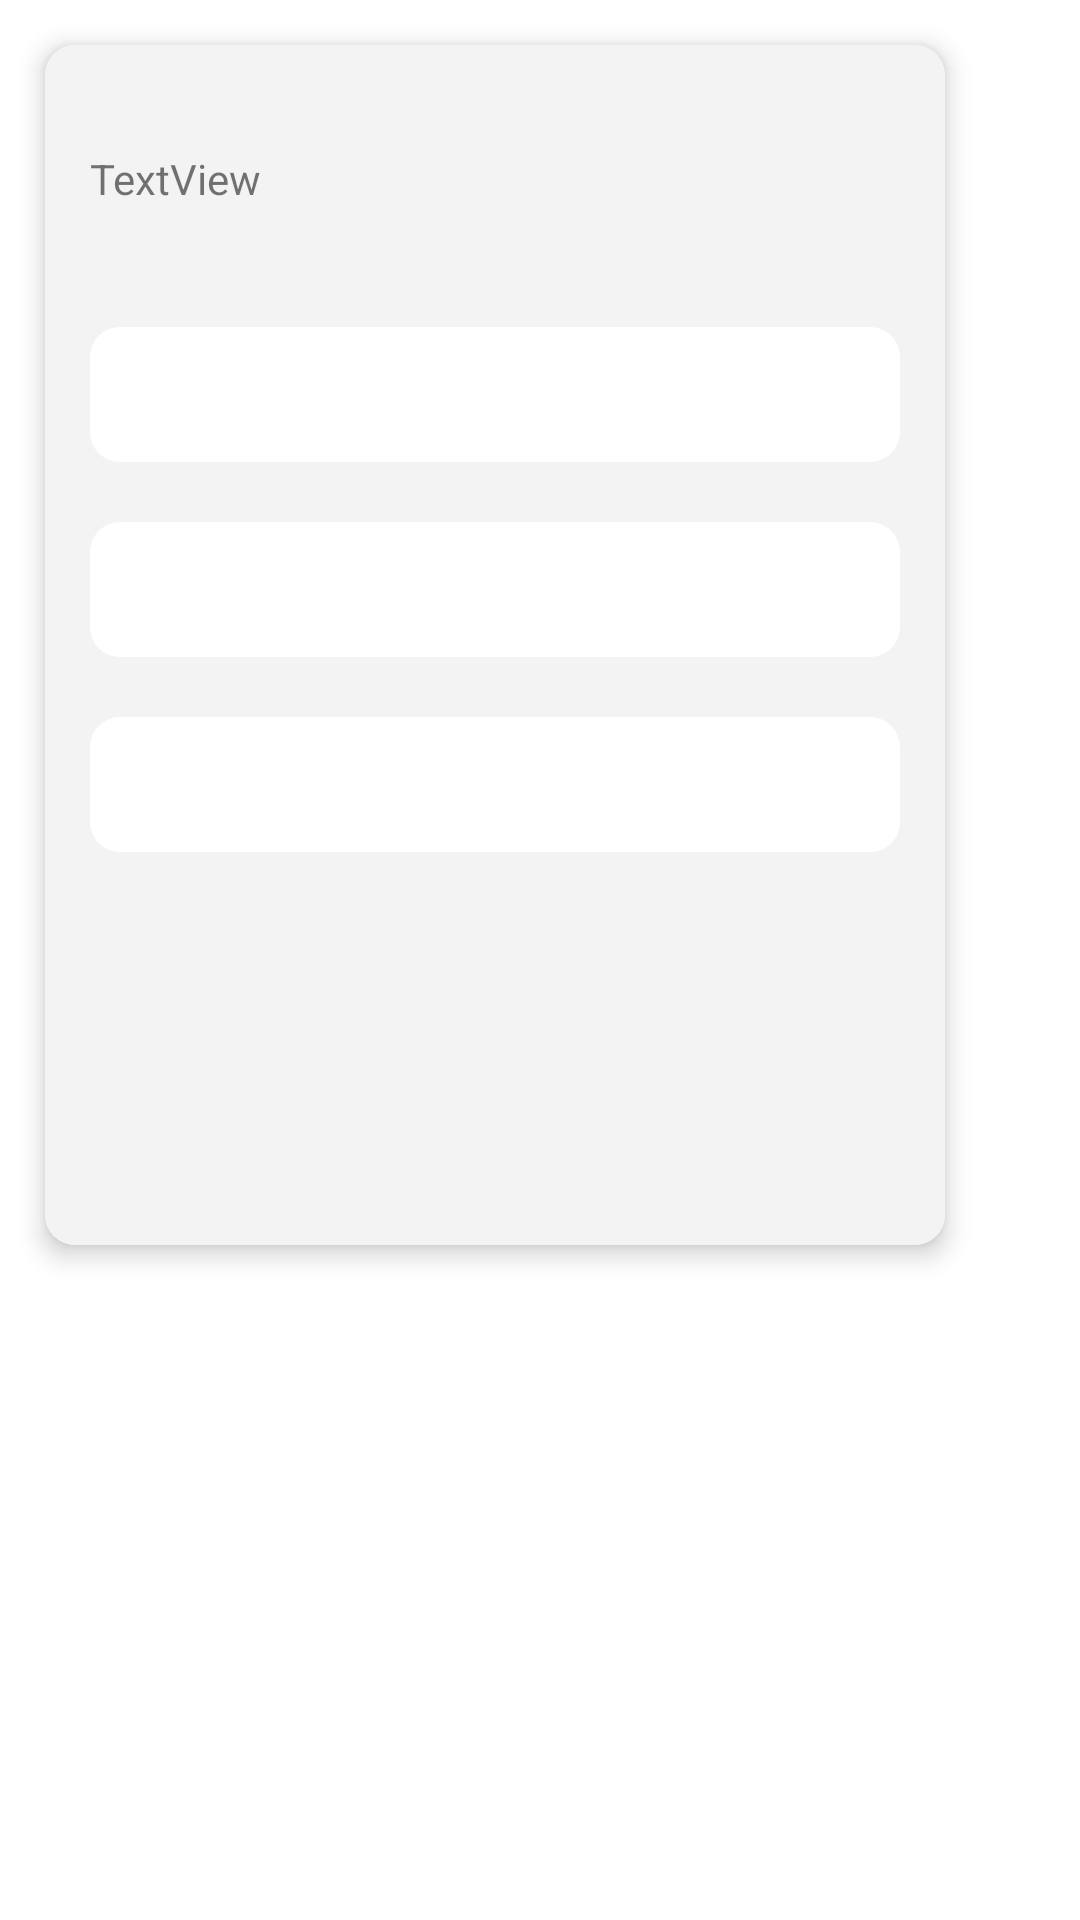

The Android layout XML behind this screen, and the referenced resources:
<!-- AndroidManifest.xml: application theme Theme.Alseulsanjap -->
<!-- res/layout/clean_check_box.xml -->
<?xml version="1.0" encoding="utf-8"?>
<layout xmlns:android="http://schemas.android.com/apk/res/android"
    xmlns:app="http://schemas.android.com/apk/res-auto"
    xmlns:tools="http://schemas.android.com/tools">
    <FrameLayout
        android:layout_width="wrap_content"
        android:layout_height="wrap_content">

        <androidx.cardview.widget.CardView
            android:layout_width="wrap_content"
            android:layout_height="wrap_content"
            android:layout_margin="15dp"
            app:cardCornerRadius="10dp"
            app:cardElevation="5dp">

            <androidx.constraintlayout.widget.ConstraintLayout
                android:background="@drawable/out_box"
                android:layout_width="300dp"
                android:layout_height="400dp" >

                <androidx.constraintlayout.widget.ConstraintLayout
                    android:id="@+id/constraintLayout"
                    android:layout_width="0dp"
                    android:layout_height="45dp"
                    android:layout_marginTop="40dp"
                    android:background="@drawable/inner_box"
                    app:layout_constraintEnd_toEndOf="parent"
                    app:layout_constraintStart_toStartOf="parent"
                    app:layout_constraintTop_toBottomOf="@+id/textView6">

                </androidx.constraintlayout.widget.ConstraintLayout>

                <androidx.constraintlayout.widget.ConstraintLayout
                    android:id="@+id/constraintLayout2"
                    android:layout_width="0dp"
                    android:layout_height="45dp"
                    android:layout_marginTop="20dp"
                    android:background="@drawable/inner_box"
                    app:layout_constraintEnd_toEndOf="parent"
                    app:layout_constraintStart_toStartOf="parent"
                    app:layout_constraintTop_toBottomOf="@+id/constraintLayout">

                </androidx.constraintlayout.widget.ConstraintLayout>

                <androidx.constraintlayout.widget.ConstraintLayout
                    android:layout_width="0dp"
                    android:layout_height="45dp"
                    android:layout_marginTop="20dp"
                    android:background="@drawable/inner_box"
                    app:layout_constraintEnd_toEndOf="parent"
                    app:layout_constraintStart_toStartOf="parent"
                    app:layout_constraintTop_toBottomOf="@+id/constraintLayout2">

                </androidx.constraintlayout.widget.ConstraintLayout>

                <TextView
                    android:id="@+id/textView6"
                    android:layout_width="wrap_content"
                    android:layout_height="wrap_content"
                    android:layout_marginTop="30dp"
                    android:text="TextView"
                    app:layout_constraintStart_toStartOf="parent"
                    app:layout_constraintTop_toTopOf="parent" />
            </androidx.constraintlayout.widget.ConstraintLayout>
        </androidx.cardview.widget.CardView>
    </FrameLayout>
</layout>
<!-- resources referenced by this layout -->
<resources>
  <!-- drawable inner_box (drawable) -->
  <?xml version="1.0" encoding="UTF-8"?>
  <shape xmlns:android="http://schemas.android.com/apk/res/android">
      <solid
          android:color="@color/white" />
      <padding
          android:left="45px"
          android:top="15px"
          android:right="45px"
          android:bottom="15px" />
      <corners
          android:radius="30px" />
  </shape>
  <!-- drawable out_box (drawable) -->
  <?xml version="1.0" encoding="UTF-8"?>
  <shape xmlns:android="http://schemas.android.com/apk/res/android">
      <solid
          android:color="@color/out_gray" />
      <padding
          android:left="45px"
          android:top="15px"
          android:right="45px"
          android:bottom="15px" />
      <corners
          android:radius="30px" />
  </shape>
  <style name="Theme.Alseulsanjap" parent="Theme.MaterialComponents.DayNight.DarkActionBar">
          
          <item name="colorPrimary">@color/purple_500</item>
          <item name="colorPrimaryVariant">@color/purple_700</item>
          <item name="colorOnPrimary">@color/white</item>
          
          <item name="colorSecondary">@color/teal_200</item>
          <item name="colorSecondaryVariant">@color/teal_700</item>
          <item name="colorOnSecondary">@color/black</item>
          
          <item name="android:statusBarColor" tools:targetApi="l">?attr/colorPrimaryVariant</item>
          
          <item name="windowActionBar">false</item>
          <item name="windowNoTitle">true</item>
      </style>
  <color name="white">#FFFFFFFF</color>
  <color name="out_gray">#F3F3F3</color>
  <color name="purple_500">#FF6200EE</color>
  <color name="purple_700">#FF3700B3</color>
  <color name="teal_200">#FF03DAC5</color>
  <color name="teal_700">#FF018786</color>
  <color name="black">#FF000000</color>
</resources>
